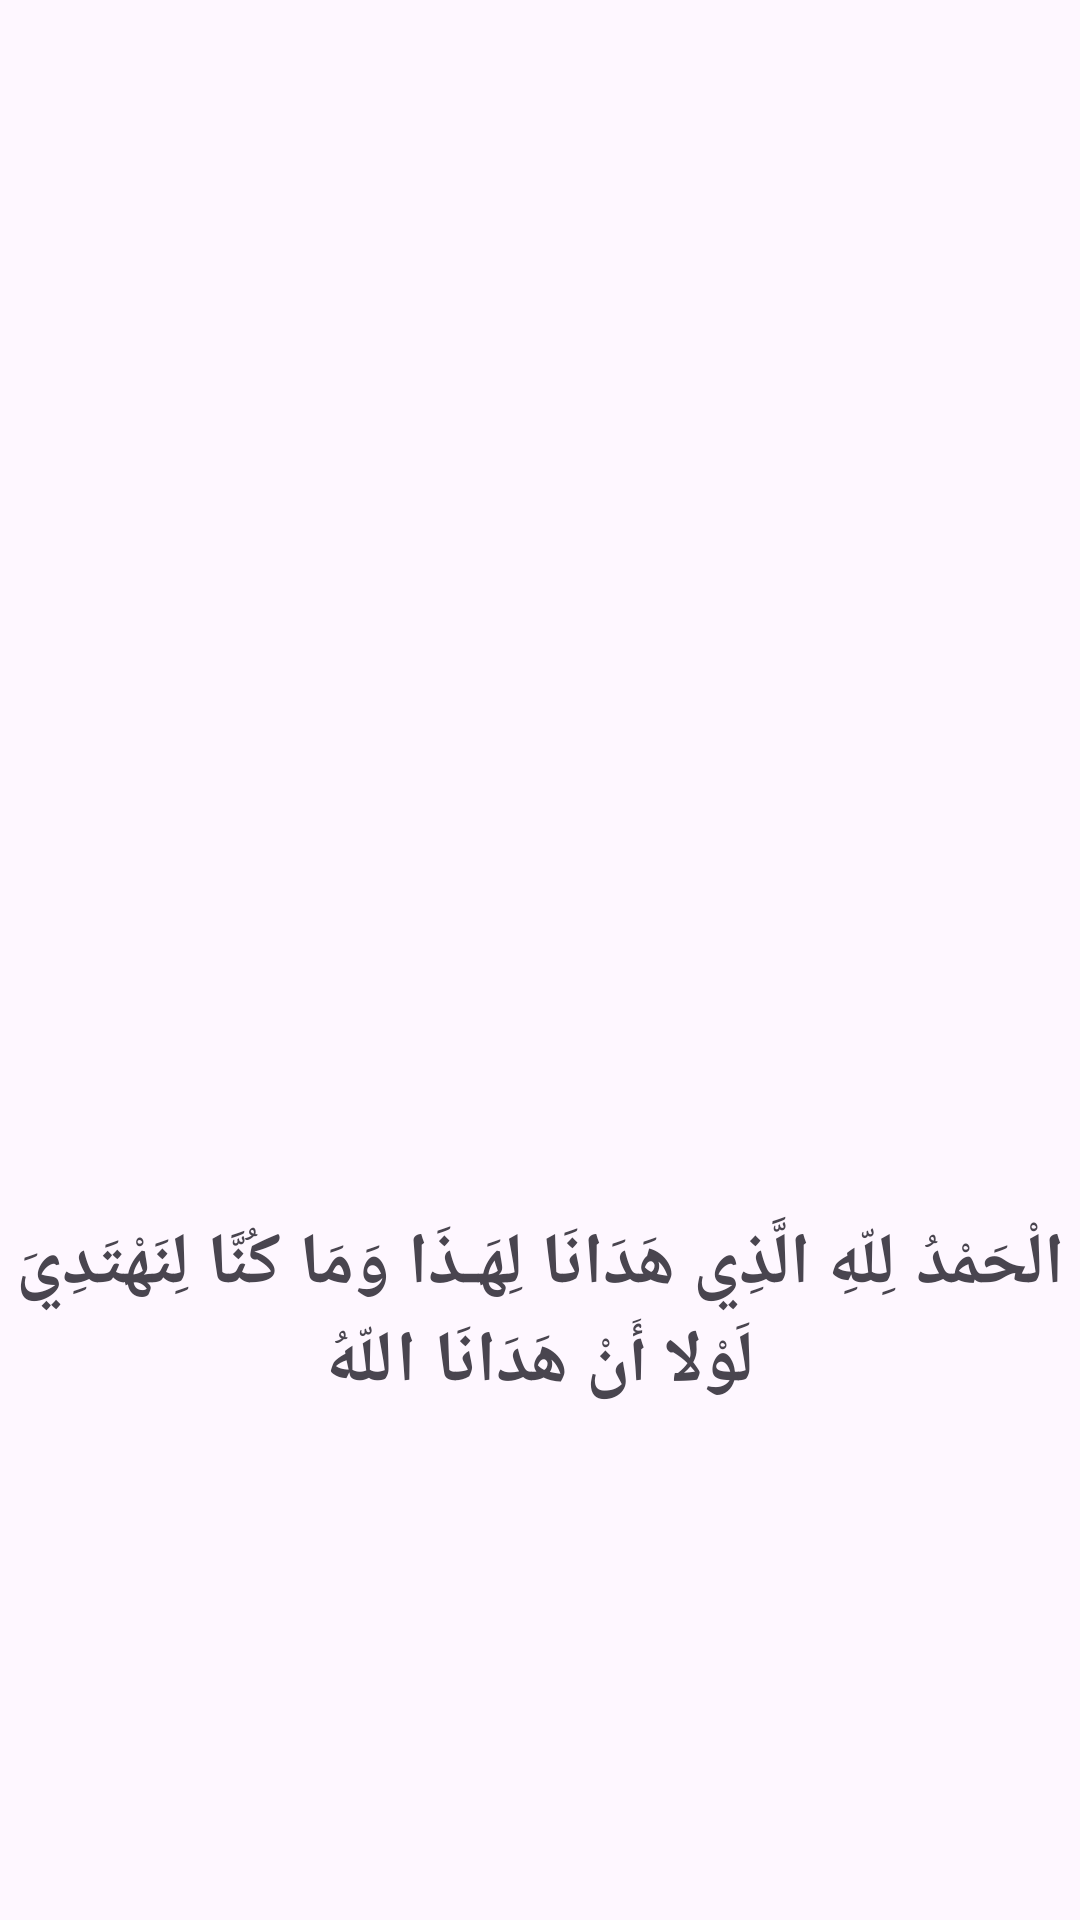

This screen was rendered from an Android layout file. Write that file and the resources it references.
<!-- AndroidManifest.xml: application theme Theme.Graduation_project -->
<!-- res/layout/fragment_first_on_boarding_screen.xml -->
<?xml version="1.0" encoding="utf-8"?>
<layout xmlns:android="http://schemas.android.com/apk/res/android"
    xmlns:tools="http://schemas.android.com/tools"
    xmlns:app="http://schemas.android.com/apk/res-auto">

    <data>

    </data>

    <androidx.constraintlayout.widget.ConstraintLayout
        android:layout_width="match_parent"
        android:layout_height="match_parent"

        tools:context="com.example.graduation_project.ui.onboarding.FirstOnBoardingScreenFragment">

        
        <ImageView
            android:id="@+id/imgOnboard"
            android:layout_width="100dp"
            android:layout_height="150dp"
            android:layout_gravity="center"
            android:src="@drawable/qur"
            app:layout_constraintBottom_toBottomOf="parent"
            app:layout_constraintTop_toTopOf="parent"
            app:layout_constraintStart_toStartOf="parent"
            app:layout_constraintEnd_toEndOf="parent"
            />
        <TextView
            android:id="@+id/tvOnboard"
            android:layout_width="wrap_content"
            android:layout_height="wrap_content"

            app:layout_constraintRight_toRightOf="@id/imgOnboard"
            app:layout_constraintLeft_toLeftOf="@id/imgOnboard"
            android:text="الْحَمْدُ لِلّهِ الَّذِي هَدَانَا لِهَـذَا وَمَا كُنَّا لِنَهْتَدِيَ لَوْلا أَنْ هَدَانَا اللّهُ"
            android:textSize="24sp"
            android:textStyle="bold"
            android:gravity="center"
            android:layout_margin="10dp"
            app:layout_constraintTop_toBottomOf="@id/imgOnboard"
            />

    </androidx.constraintlayout.widget.ConstraintLayout>
</layout>
<!-- resources referenced by this layout -->
<resources>
  <style name="Theme.Graduation_project" parent="Base.Theme.Graduation_project" />
  <style name="Base.Theme.Graduation_project" parent="Theme.Material3.DayNight.NoActionBar">
          
          <item name="colorPrimary">@color/primrycolor</item>
          <item name="colorSecondary">@color/black</item>
      </style>
  <color name="primrycolor">#C37D49 </color>
  <color name="black">#FF000000</color>
</resources>
